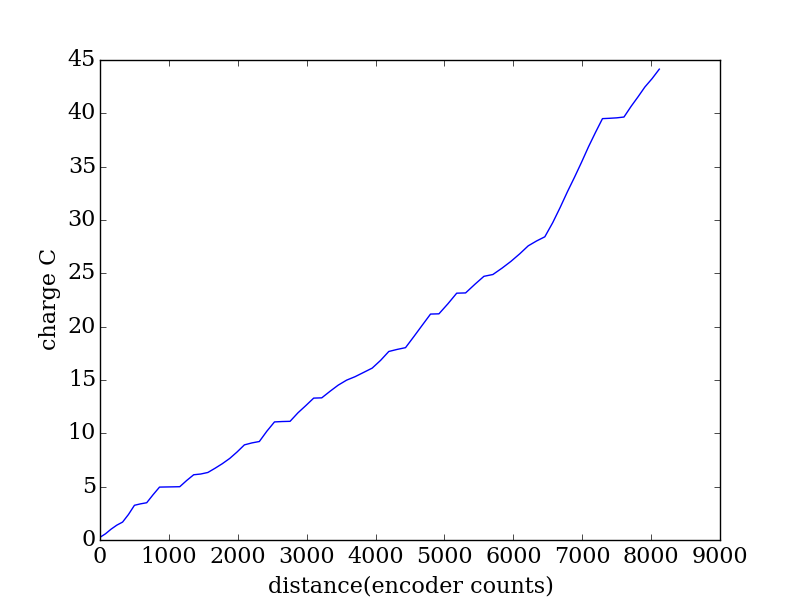

The file beside this chart, header and first rows:
encoder, seconds, current (A), charge (C)
2009, 0.353, 0.7176, 0.2533
2089, 0.359, 0.9185, 0.3297
2170, 0.365, 1.188, 0.4336
2253, 0.373, 1.004, 0.3745
2337, 0.379, 0.764, 0.2896
2422, 0.385, 1.842, 0.709
2509, 0.392, 2.205, 0.8645
2598, 0.398, 0.34, 0.1353
2687, 0.404, 0.2572, 0.1039
2780, 0.411, 1.838, 0.7553
2873, 0.418, 1.7, 0.7106
2970, 0.425, 0.0295, 0.01254
3068, 0.431, 0.0252, 0.01086
3167, 0.437, 0.0307, 0.01342
3268, 0.444, 1.322, 0.587
3369, 0.45, 1.183, 0.5325
3471, 0.457, 0.1534, 0.0701
3575, 0.464, 0.3136, 0.1455
3680, 0.47, 0.8468, 0.398
3785, 0.476, 0.8956, 0.4263
3892, 0.483, 1.016, 0.4907
3998, 0.489, 1.228, 0.6007
4105, 0.495, 1.356, 0.671
4214, 0.503, 0.3656, 0.1839
4322, 0.509, 0.2583, 0.1315
4432, 0.516, 1.888, 0.9743
4542, 0.522, 1.652, 0.8621
4654, 0.528, 0.069, 0.03643
4768, 0.535, 0.0351, 0.01878
4883, 0.542, 1.48, 0.8021
4997, 0.548, 1.232, 0.6751
5111, 0.555, 1.261, 0.6997
5228, 0.561, 0.0446, 0.02502
5350, 0.568, 1.098, 0.6239
5467, 0.574, 0.9885, 0.5674
5589, 0.58, 0.8085, 0.4689
5711, 0.588, 0.5471, 0.3217
5834, 0.594, 0.6672, 0.3963
5960, 0.601, 0.6793, 0.4083
6082, 0.607, 1.196, 0.726
6201, 0.614, 1.358, 0.8338
6321, 0.62, 0.3095, 0.1919
6444, 0.626, 0.2671, 0.1672
6567, 0.634, 1.664, 1.055
6686, 0.64, 1.629, 1.042
6807, 0.647, 1.625, 1.052
6929, 0.653, 0.0348, 0.02272
7060, 0.66, 1.433, 0.9458
7187, 0.666, 1.486, 0.9896
7316, 0.674, 0.0357, 0.02406
7453, 0.68, 1.208, 0.8216
7582, 0.687, 1.069, 0.7346
7712, 0.693, 0.2452, 0.1699
7845, 0.7, 0.853, 0.5971
7973, 0.707, 0.889, 0.6285
8103, 0.714, 1.01, 0.721
8225, 0.721, 1.027, 0.7408
8346, 0.727, 0.6281, 0.4566
8466, 0.733, 0.533, 0.3907
8581, 0.74, 1.797, 1.33
... 16 more rows
